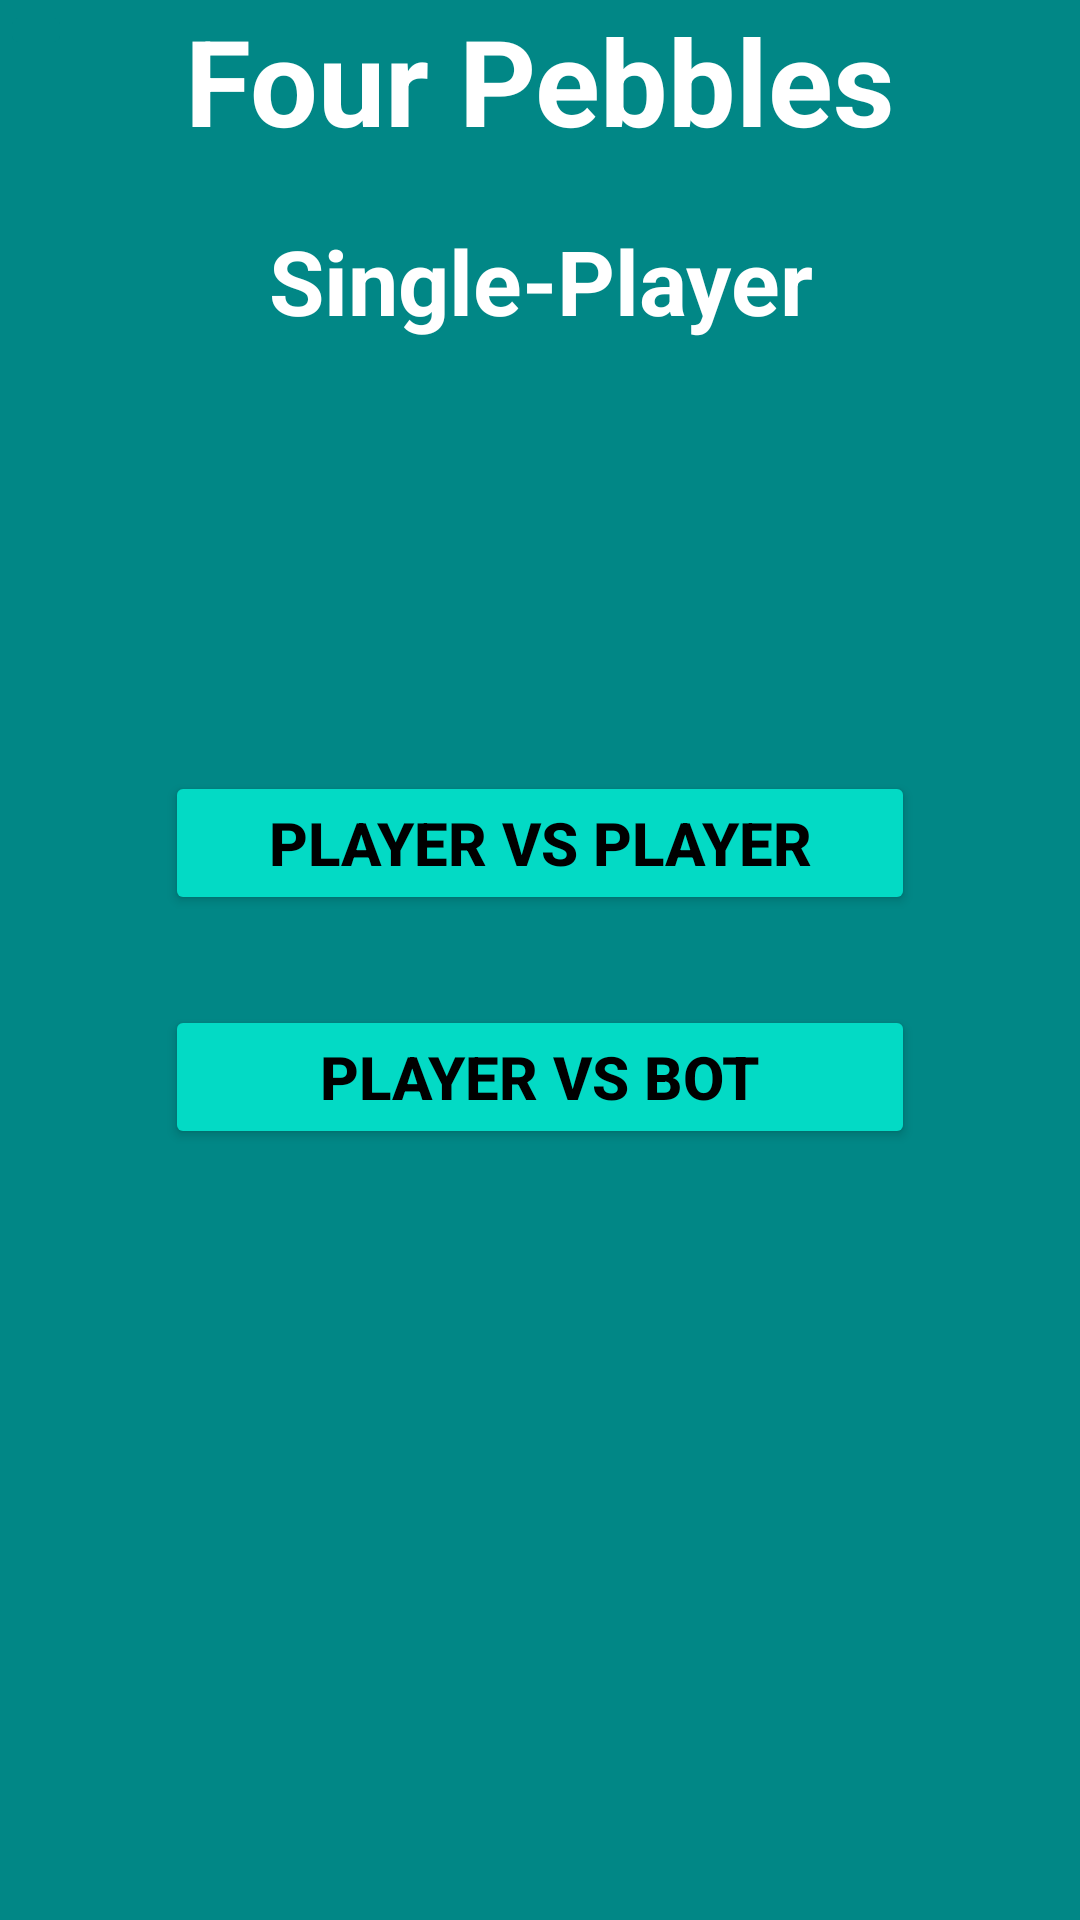

This screen was rendered from an Android layout file. Write that file and the resources it references.
<!-- AndroidManifest.xml: application theme Theme.FivePebells -->
<!-- res/layout/activity_single_player_screen.xml -->
<?xml version="1.0" encoding="utf-8"?>
<RelativeLayout xmlns:android="http://schemas.android.com/apk/res/android"
    xmlns:app="http://schemas.android.com/apk/res-auto"
    xmlns:tools="http://schemas.android.com/tools"
    android:layout_width="match_parent"
    android:layout_height="match_parent"
    android:background="@color/teal_700"
    tools:context=".SinglePlayerScreen">

  
  <ImageButton
      android:id="@+id/HomeButton"
      android:layout_width="wrap_content"
      android:layout_height="wrap_content"
      android:backgroundTint="@color/teal_700"
      android:outlineSpotShadowColor="@color/teal_200"
      android:src="@drawable/ic_baseline_arrow_back_24"
      android:textSize="10sp"/>
  <LinearLayout
      android:layout_width="match_parent"
      android:layout_height="wrap_content"
      android:orientation="vertical">

    <TextView
        android:id="@+id/SingleGameTitleText"
        android:layout_width="match_parent"
        android:layout_height="wrap_content"
        android:layout_centerInParent="true"
        android:text="Four Pebbles"
        android:textAlignment="center"
        android:textColor="@color/white"
        android:textSize="40sp"
        android:textStyle="bold" />

    <TextView
        android:id="@+id/SingleTitleText"
        android:layout_width="match_parent"
        android:layout_height="wrap_content"
        android:layout_centerInParent="true"
        android:text="Single-Player"
        android:textAlignment="center"
        android:textColor="@color/white"
        android:textSize="30sp"
        android:textStyle="bold"
        android:layout_marginTop="20dp"/>
  </LinearLayout>


  <LinearLayout
      android:id="@+id/SingleButtonLayout"
      android:layout_width="match_parent"
      android:layout_height="wrap_content"
      android:layout_centerInParent="true"
      android:orientation="vertical"
      android:paddingTop="40dp"
      android:paddingBottom="40dp">

    <Button
        android:id="@+id/PVP"
        android:layout_width="250dp"
        android:layout_height="wrap_content"
        android:layout_gravity="center"
        android:layout_margin="15dp"
        android:backgroundTint="@color/teal_200"
        android:text="Player Vs Player"
        android:textColor="@color/black"
        android:textSize="20sp"
        android:textStyle="bold" />

    <Button
        android:id="@+id/PVB"
        android:layout_width="250dp"
        android:layout_height="wrap_content"
        android:layout_gravity="center"
        android:layout_margin="15dp"
        android:backgroundTint="@color/teal_200"
        android:text="Player Vs Bot"
        android:textColor="@color/black"
        android:textSize="20sp"
        android:textStyle="bold" />

  </LinearLayout>



</RelativeLayout>
<!-- resources referenced by this layout -->
<resources>
  <color name="black">#FF000000</color>
  <color name="teal_200">#FF03DAC5</color>
  <color name="teal_700">#FF018786</color>
  <color name="white">#FFFFFFFF</color>
  <style name="Theme.FivePebells" parent="Theme.MaterialComponents.DayNight.DarkActionBar">
          
          <item name="colorPrimary">@color/teal_200</item>
        <item name="colorOnPrimary">@color/white</item>
          
          <item name="colorSecondary">@color/teal_700</item>
          <item name="colorSecondaryVariant">@color/teal_200</item>
          <item name="colorOnSecondary">@color/teal_900</item>
          
          <item name="android:statusBarColor">?attr/colorPrimaryVariant</item>
          
      </style>
  <color name="teal_900">#004948</color>
</resources>
